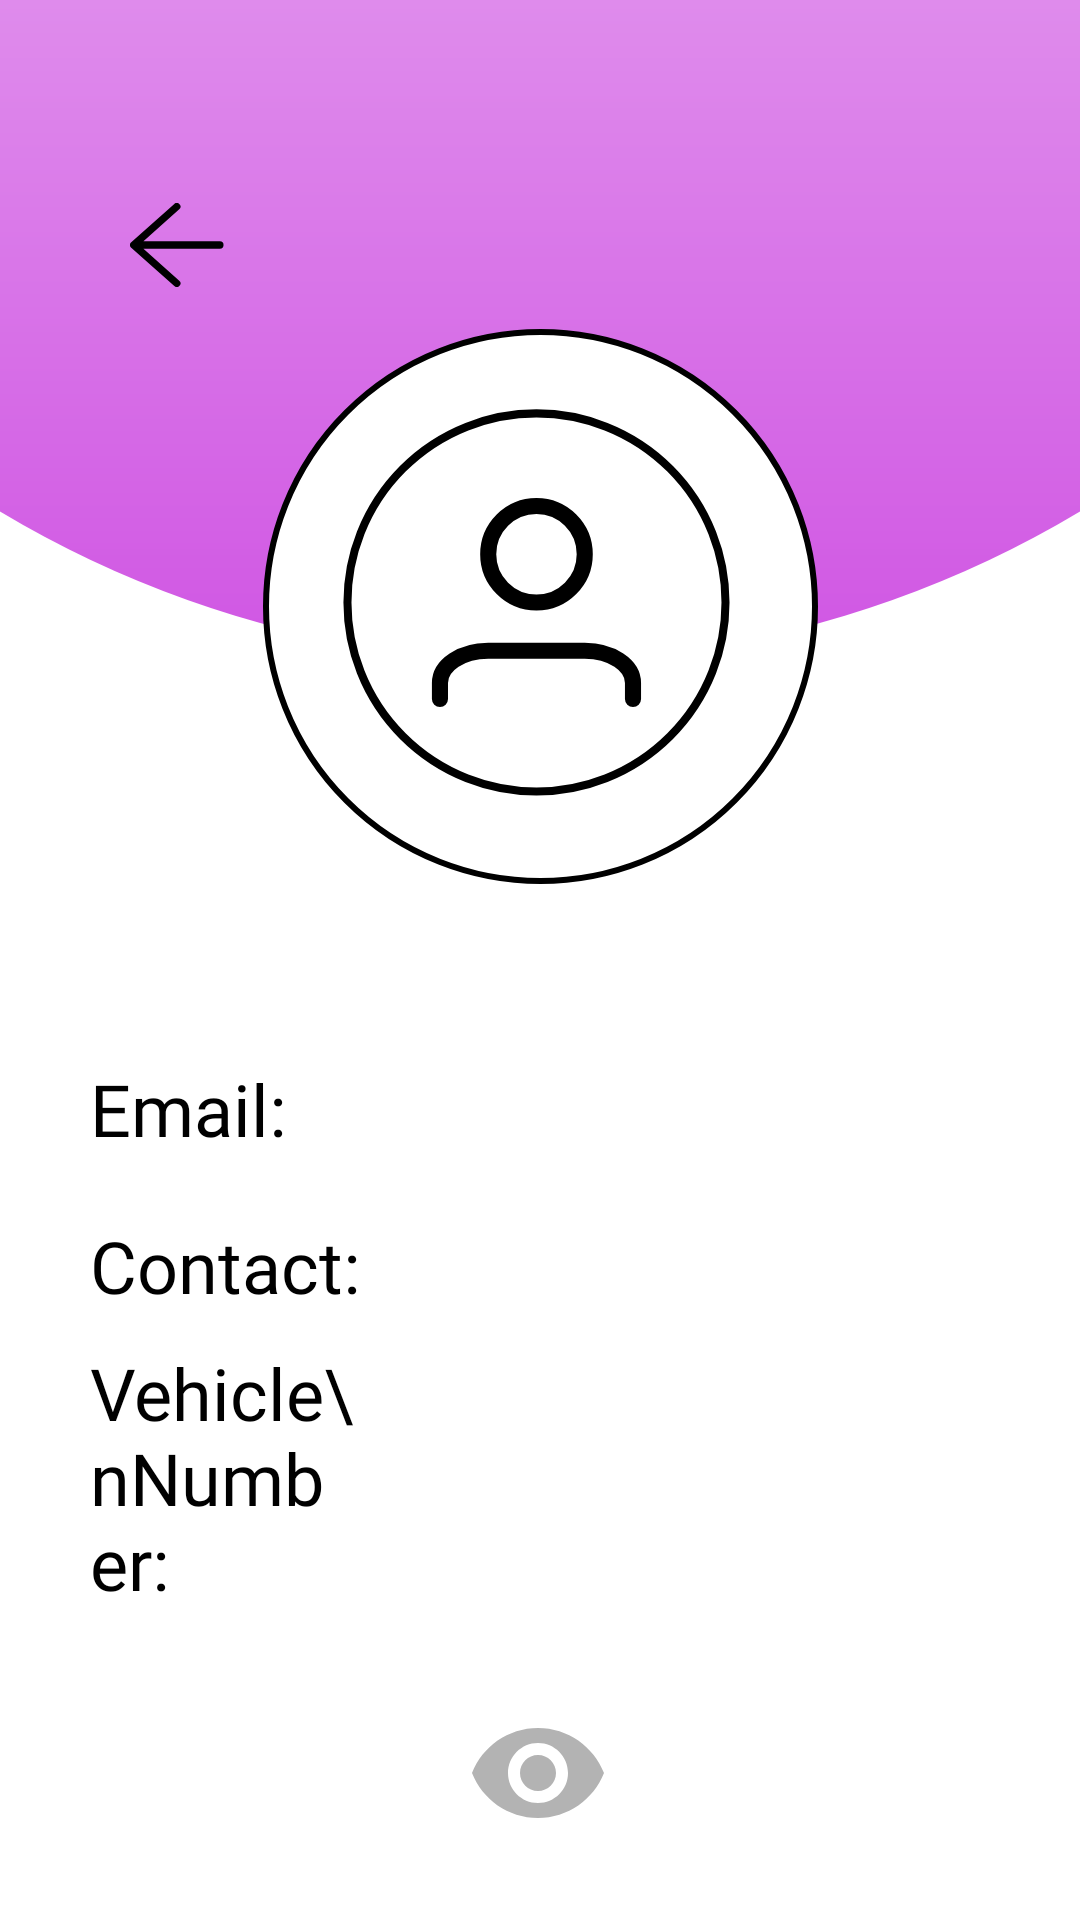

This screen was rendered from an Android layout file. Write that file and the resources it references.
<!-- AndroidManifest.xml: application theme Theme.ParkingHelper -->
<!-- res/layout/activity_userpage.xml -->
<?xml version="1.0" encoding="utf-8"?>
<androidx.constraintlayout.widget.ConstraintLayout
    xmlns:android="http://schemas.android.com/apk/res/android"
    xmlns:app="http://schemas.android.com/apk/res-auto"
    xmlns:tools="http://schemas.android.com/tools"
    android:layout_width="match_parent"
    android:layout_height="match_parent"
    tools:context=".UserPage">

    <ImageView
        android:id="@+id/background_purple_gradient_circle"
        android:layout_width="700dp"
        android:layout_height="700dp"
        android:layout_marginBottom="420dp"
        android:contentDescription="@string/background_purple_gradient_circle_description"
        android:src="@drawable/background_circle_purple_gradient"
        app:layout_constraintBottom_toBottomOf="parent"
        app:layout_constraintEnd_toEndOf="parent"
        app:layout_constraintHorizontal_bias="0.501"
        app:layout_constraintStart_toStartOf="parent" />

    <ImageView
        android:id="@+id/userPageBack"
        android:layout_width="32dp"
        android:layout_height="32dp"
        android:src="@drawable/arrow_back"
        app:layout_constraintBottom_toBottomOf="parent"
        app:layout_constraintEnd_toEndOf="parent"
        app:layout_constraintHorizontal_bias="0.132"
        app:layout_constraintStart_toStartOf="parent"
        app:layout_constraintTop_toTopOf="parent"
        app:layout_constraintVertical_bias="0.108"
        android:clickable="true"
        android:focusable="true"
        android:contentDescription="@string/backButton" />

    <ImageView
        android:id="@+id/main_user_icon"
        android:layout_width="185dp"
        android:layout_height="185dp"
        android:layout_marginTop="12dp"
        android:contentDescription="@string/user_icon_description"
        android:src="@drawable/user_icon"
        android:background="@drawable/circle_bg_white"
        app:layout_constraintEnd_toEndOf="parent"
        app:layout_constraintStart_toStartOf="parent"
        app:layout_constraintTop_toBottomOf="@+id/userPageBack" />

    <TextView
        android:id="@+id/userPageName"
        android:layout_width="wrap_content"
        android:layout_height="wrap_content"
        android:layout_marginTop="24dp"
        android:fontFamily="@font/inria_sans"
        android:textAllCaps="false"
        android:textColor="#FF000000"
        android:textSize="40sp"
        app:layout_constraintEnd_toEndOf="parent"
        app:layout_constraintHorizontal_bias="0.498"
        app:layout_constraintStart_toStartOf="parent"
        app:layout_constraintTop_toBottomOf="@+id/background_purple_gradient_circle" />

    <LinearLayout
        android:id="@+id/userPageData"
        android:layout_width="match_parent"
        android:layout_height="wrap_content"
        android:layout_marginTop="56dp"
        android:layout_marginStart="20dp"
        android:layout_marginEnd="20dp"
        android:orientation="vertical"
        app:layout_constraintTop_toBottomOf="@+id/userPageName">
        <LinearLayout
            android:layout_width="match_parent"
            android:layout_height="wrap_content"
            android:layout_gravity="center"
            android:orientation="horizontal">
            <TextView
                android:id="@+id/textView2"
                android:layout_width="100dp"
                android:layout_height="wrap_content"
                android:fontFamily="@font/inria_sans"
                android:paddingStart="10dp"
                android:text="Email: "
                android:layout_marginEnd="20dp"
                android:textColor="#FF000000"
                android:textSize="24sp" />

            <TextView
                android:layout_gravity="center"
                android:gravity="center"
                android:id="@+id/userPageEmail"
                android:layout_width="match_parent"
                android:layout_height="wrap_content"
                android:fontFamily="@font/inria_sans"
                android:textColor="#FF000000"
                android:textSize="16sp"/>
        </LinearLayout>
        <LinearLayout
            android:layout_width="match_parent"
            android:layout_height="wrap_content"
            android:layout_gravity="center"
            android:layout_marginTop="20dp"
            android:orientation="horizontal">
            <TextView
                android:id="@+id/textView3"
                android:layout_width="100dp"
                android:layout_height="wrap_content"
                android:fontFamily="@font/inria_sans"
                android:paddingStart="10dp"
                android:text="Contact: "
                android:layout_marginEnd="20dp"
                android:textColor="#FF000000"
                android:textSize="24sp" />

            <TextView
                android:layout_gravity="center"
                android:gravity="center"
                android:id="@+id/userPageContact"
                android:layout_width="match_parent"
                android:layout_height="wrap_content"
                android:fontFamily="@font/inria_sans"
                android:textColor="#FF000000"
                android:textSize="20sp" />
        </LinearLayout>
        <LinearLayout
            android:layout_width="match_parent"
            android:layout_height="wrap_content"
            android:layout_gravity="center"
            android:layout_marginTop="10dp"
            android:orientation="horizontal">
            <TextView
                android:id="@+id/textView4"
                android:layout_width="100dp"
                android:layout_height="wrap_content"
                android:paddingStart="10dp"
                android:fontFamily="@font/inria_sans"
                android:text="Vehicle\nNumber: "
                android:layout_marginEnd="20dp"
                android:textColor="#FF000000"
                android:textSize="24sp" />

            <TextView
                android:layout_gravity="center"
                android:gravity="center"
                android:id="@+id/userPageVehicleNumber"
                android:layout_width="match_parent"
                android:layout_height="wrap_content"
                android:fontFamily="@font/inria_sans"
                android:textColor="#FF000000"
                android:textSize="20sp" />
        </LinearLayout>
    </LinearLayout>


    <ImageView
        android:id="@+id/userPageShowHideInfo"
        android:layout_width="wrap_content"
        android:layout_height="wrap_content"
        android:layout_marginTop="30dp"
        android:clickable="true"
        android:contentDescription="@string/show_hide"
        android:focusable="true"
        android:src="@drawable/show_hide_password"
        app:layout_constraintEnd_toEndOf="parent"
        app:layout_constraintHorizontal_bias="0.498"
        app:layout_constraintStart_toStartOf="parent"
        app:layout_constraintTop_toBottomOf="@+id/userPageData" />


</androidx.constraintlayout.widget.ConstraintLayout>
<!-- resources referenced by this layout -->
<resources>
  <!-- drawable arrow_back (drawable) -->
  <?xml version="1.0" encoding="utf-8"?>
  <vector xmlns:android="http://schemas.android.com/apk/res/android"
      android:width="26dp"
      android:height="23dp"
      android:viewportWidth="26.0"
      android:viewportHeight="23.0">
      <path
          android:pathData="M24.333,11.5H2.667M12.667,1L1,11.5L12.667,22"
          android:strokeLineCap="round"
          android:strokeColor="#000000"
          android:fillColor="#00000000"
          android:strokeWidth="2"
          android:strokeLineJoin="round"/>
  </vector>
  <!-- drawable background_circle_purple_gradient (drawable) -->
  <?xml version="1.0" encoding="utf-8"?>
  <shape android:shape="oval" xmlns:android="http://schemas.android.com/apk/res/android">
      <gradient android:angle="270.0"
          android:endColor="#FFD056E3"
          android:startColor="#FFFFFFFF" android:type="linear"/>
      <corners android:radius="4000px"/>
  </shape>
  <!-- drawable circle_bg_white (drawable) -->
  <?xml version="1.0" encoding="utf-8"?>
  <shape android:shape="oval" xmlns:android="http://schemas.android.com/apk/res/android">
      <solid android:color="#FFFFFFFF"/>
      <stroke android:color="#FF000000" android:width="2dp"/>
  </shape>
  <!-- drawable show_hide_password (drawable) -->
  <vector android:height="48dp" android:tint="#B3B3B3"
      android:viewportHeight="24" android:viewportWidth="24"
      android:width="48dp" xmlns:android="http://schemas.android.com/apk/res/android">
      <path android:fillColor="@android:color/white" android:pathData="M12,4.5C7,4.5 2.73,7.61 1,12c1.73,4.39 6,7.5 11,7.5s9.27,-3.11 11,-7.5c-1.73,-4.39 -6,-7.5 -11,-7.5zM12,17c-2.76,0 -5,-2.24 -5,-5s2.24,-5 5,-5 5,2.24 5,5 -2.24,5 -5,5zM12,9c-1.66,0 -3,1.34 -3,3s1.34,3 3,3 3,-1.34 3,-3 -1.34,-3 -3,-3z"/>
  </vector>
  <string name="backButton">Back Button Vector</string>
  <string name="background_purple_gradient_circle_description">Background Purple Gradient Circle Vector</string>
  <string name="show_hide">Show Hide Vector</string>
  <string name="user_icon_description">User Icon Vector</string>
  <style name="Theme.ParkingHelper" parent="Theme.MaterialComponents.DayNight.DarkActionBar">
          
          <item name="colorPrimary">@color/purple_500</item>
          <item name="colorPrimaryVariant">@color/purple_700</item>
          <item name="colorOnPrimary">@color/white</item>
          
          <item name="colorSecondary">@color/teal_200</item>
          <item name="colorSecondaryVariant">@color/teal_700</item>
          <item name="colorOnSecondary">@color/black</item>
          
          <item name="android:statusBarColor">?attr/colorPrimaryVariant</item>
          
      </style>
  <color name="purple_500">#FF6200EE</color>
  <color name="purple_700">#FF3700B3</color>
  <color name="white">#FFFFFFFF</color>
  <color name="teal_200">#FF03DAC5</color>
  <color name="teal_700">#FF018786</color>
  <color name="black">#FF000000</color>
</resources>
